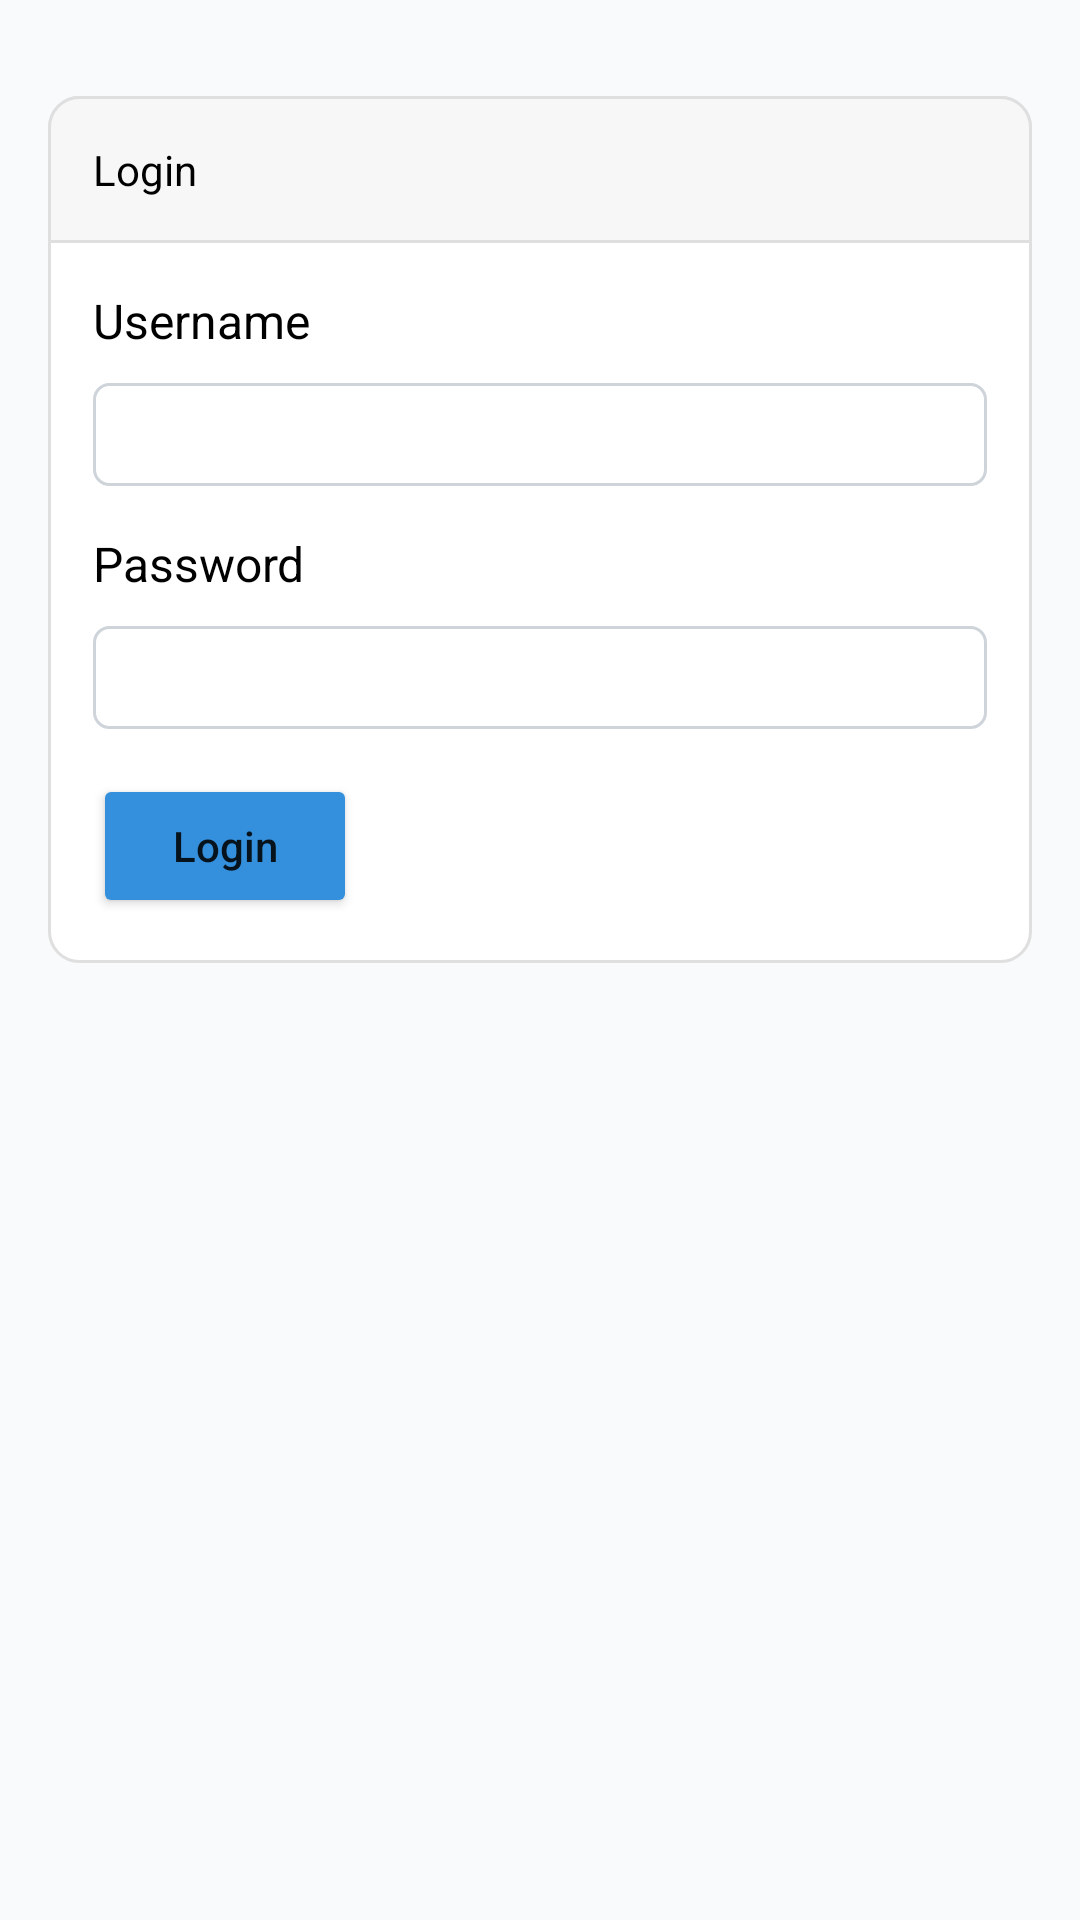

Android layout source for this screen:
<!-- AndroidManifest.xml: application theme Theme.Orderbot -->
<!-- res/layout/fragment_login.xml -->
<?xml version="1.0" encoding="utf-8"?>
<androidx.constraintlayout.widget.ConstraintLayout xmlns:android="http://schemas.android.com/apk/res/android"
    xmlns:app="http://schemas.android.com/apk/res-auto"
    xmlns:tools="http://schemas.android.com/tools"
    android:id="@+id/frameLayout2"
    android:layout_width="match_parent"
    android:layout_height="match_parent"
    android:background="@color/login_container_background"
    tools:context=".LoginFragment">

    <LinearLayout
        android:id="@+id/linearLayout"
        android:layout_width="0dp"
        android:layout_height="wrap_content"
        android:layout_marginStart="16dp"
        android:layout_marginTop="32dp"
        android:layout_marginEnd="16dp"
        android:background="@drawable/login_container_border"
        android:orientation="vertical"
        app:layout_constraintEnd_toEndOf="parent"
        app:layout_constraintStart_toStartOf="parent"
        app:layout_constraintTop_toTopOf="parent">

        <LinearLayout
            android:layout_width="match_parent"
            android:layout_height="wrap_content"
            android:background="@drawable/login_header_border"
            android:padding="15dp">

            <TextView
                android:layout_width="wrap_content"
                android:layout_height="wrap_content"
                android:text="Login"
                android:textColor="@color/black" />
        </LinearLayout>

        <LinearLayout
            android:layout_width="match_parent"
            android:layout_height="wrap_content"
            android:orientation="vertical"
            android:paddingHorizontal="15dp"
            android:paddingVertical="15dp">

            <TextView
                android:layout_width="wrap_content"
                android:layout_height="wrap_content"
                android:layout_marginBottom="10dp"
                android:text="Username"
                android:textColor="@color/black"
                android:textSize="16sp" />

            <EditText
                android:id="@+id/usernameInput"
                android:layout_width="match_parent"
                android:layout_height="wrap_content"
                android:layout_marginBottom="15dp"
                android:background="@drawable/cutom_login_input"
                android:inputType="text"
                android:padding="5dp"
                android:textCursorDrawable="@drawable/login_cursor" />

            <TextView
                android:layout_width="wrap_content"
                android:layout_height="wrap_content"
                android:layout_marginBottom="10dp"
                android:text="Password"
                android:textColor="@color/black"
                android:textSize="16sp" />

            <EditText
                android:id="@+id/passwordInput"
                android:layout_width="match_parent"
                android:layout_height="wrap_content"
                android:layout_marginBottom="15dp"
                android:background="@drawable/cutom_login_input"
                android:inputType="textPassword"
                android:padding="5dp"
                android:textCursorDrawable="@drawable/login_cursor" />

            <Button
                android:id="@+id/login_button"
                android:layout_width="wrap_content"
                android:layout_height="wrap_content"
                android:backgroundTint="#3490dc"
                android:text="Login"
                android:paddingVertical="10dp"
                android:textAllCaps="false" />


        </LinearLayout>

    </LinearLayout>

</androidx.constraintlayout.widget.ConstraintLayout>
<!-- resources referenced by this layout -->
<resources>
  <color name="black">#FF000000</color>
  <color name="login_container_background">#f8fafc</color>
  <!-- drawable cutom_login_input (drawable) -->
  <?xml version="1.0" encoding="utf-8"?>
  <selector xmlns:android="http://schemas.android.com/apk/res/android">
  
     <item android:state_enabled="true" android:state_focused="true">
       <shape android:shape="rectangle">
           <solid android:color="@color/white"/>
           <corners android:radius="5dp" />
           <stroke android:color="#03A9F4" android:width="1dp" />
       </shape>
     </item>
  
      <item android:state_enabled="true">
          <shape android:shape="rectangle">
              <solid android:color="@color/white"/>
              <corners android:radius="5dp" />
              <stroke android:color="#ced4da" android:width="1dp" />
          </shape>
      </item>
  
  </selector>
  <!-- drawable login_container_border (drawable) -->
  <?xml version="1.0" encoding="utf-8"?>
  <shape xmlns:android="http://schemas.android.com/apk/res/android" android:shape="rectangle">
      <corners android:radius="10dp"/>
  
      <solid android:color="@color/white"></solid>
      <stroke android:width="1dp" android:color="#dfdfdf"/>
  </shape>
  <!-- drawable login_cursor (drawable) -->
  <?xml version="1.0" encoding="utf-8"?>
  <shape xmlns:android="http://schemas.android.com/apk/res/android">
      <size android:width="3dp" />
      <solid android:color="#ced4da" />
  </shape>
  <!-- drawable login_header_border (drawable) -->
  <?xml version="1.0" encoding="utf-8"?>
  <shape xmlns:android="http://schemas.android.com/apk/res/android" android:shape="rectangle">
      <corners android:topLeftRadius="10dp" android:topRightRadius="10dp"/>
  
      <solid android:color="#f7f7f7"></solid>
      <stroke android:width="1dp" android:color="#dfdfdf"/>
  </shape>
  <style name="Theme.Orderbot" parent="Theme.MaterialComponents.DayNight.DarkActionBar">
          
          <item name="colorPrimary">@color/purple_500</item>
          <item name="colorPrimaryVariant">@color/purple_700</item>
          <item name="colorOnPrimary">@color/white</item>
          
          <item name="colorSecondary">@color/teal_200</item>
          <item name="colorSecondaryVariant">@color/teal_700</item>
          <item name="colorOnSecondary">@color/black</item>
          
          <item name="android:statusBarColor" tools:targetApi="l">?attr/colorPrimaryVariant</item>
          
      </style>
  <color name="white">#FFFFFFFF</color>
  <color name="purple_500">#FF6200EE</color>
  <color name="purple_700">#FF3700B3</color>
  <color name="teal_200">#FF03DAC5</color>
  <color name="teal_700">#FF018786</color>
</resources>
